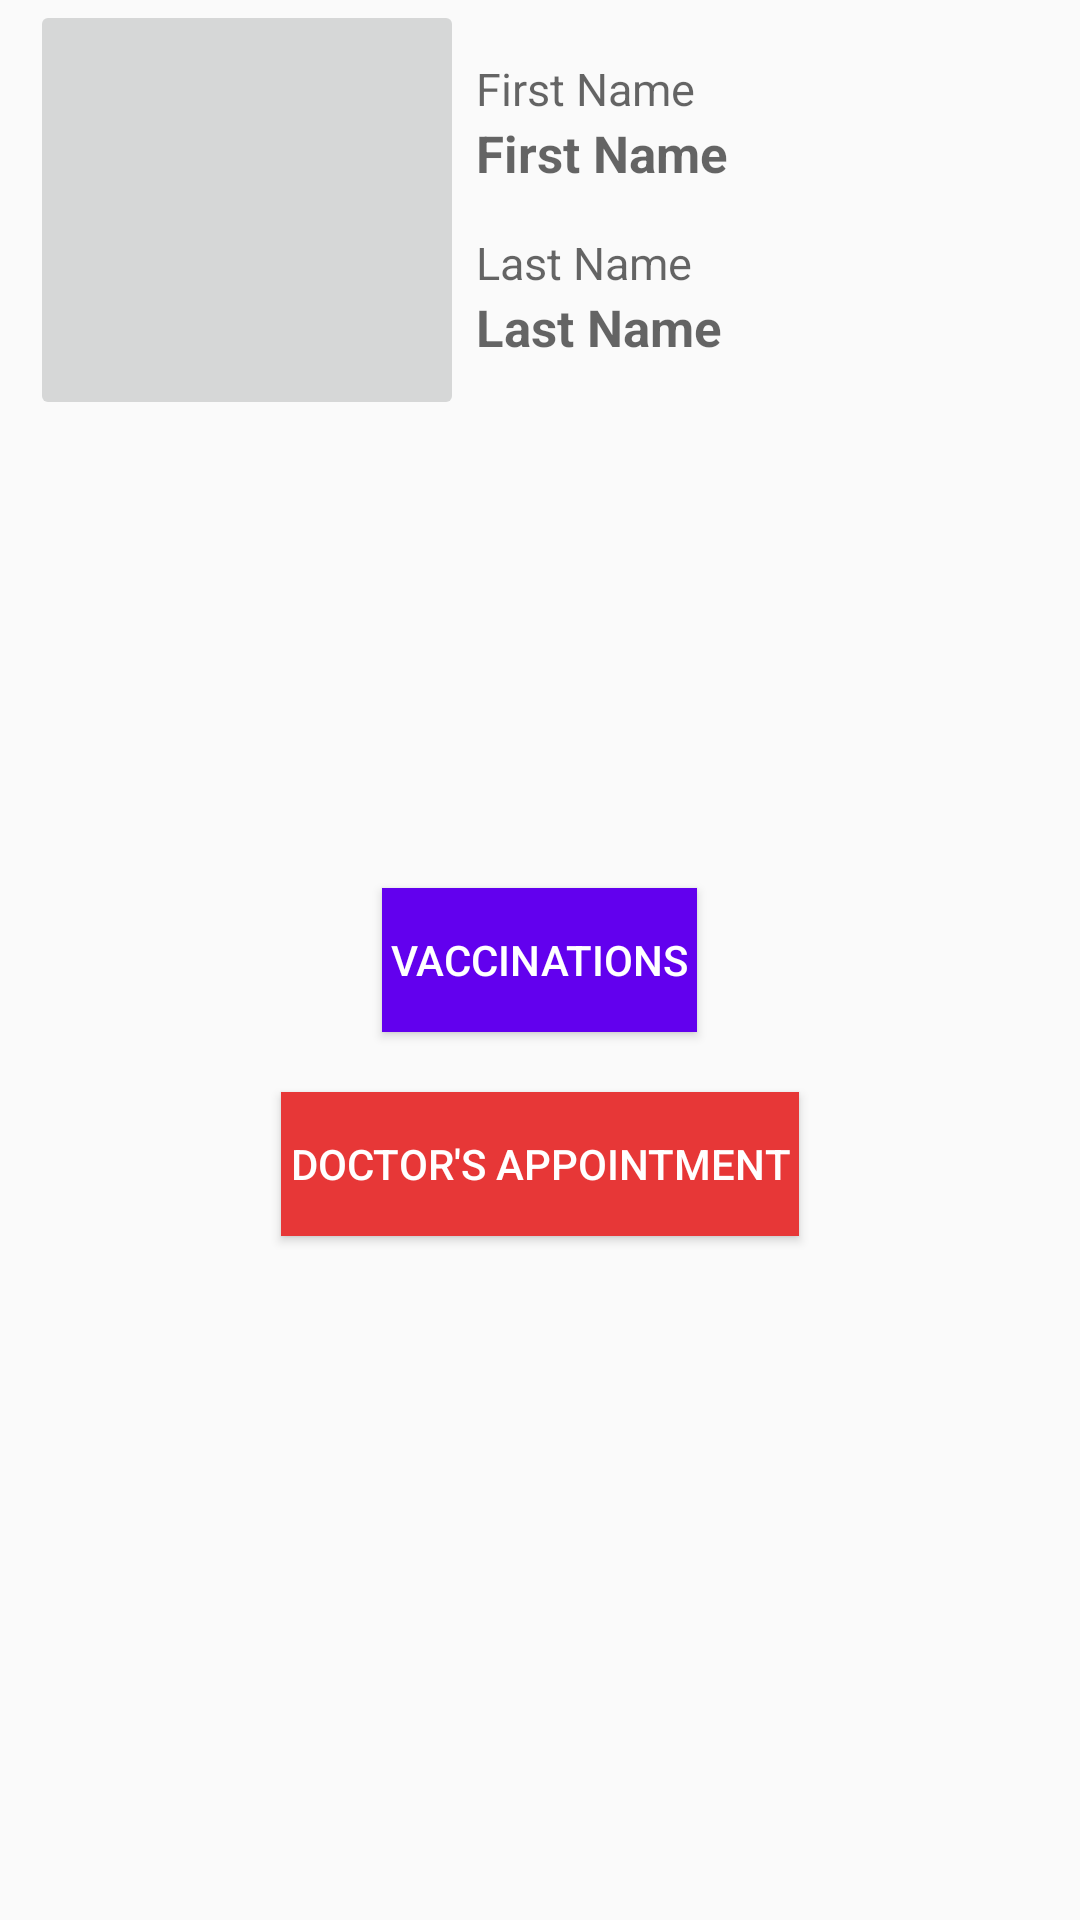

This screen was rendered from an Android layout file. Write that file and the resources it references.
<!-- AndroidManifest.xml: application theme AppTheme -->
<!-- res/layout/activity_schedule_menu.xml -->
<?xml version="1.0" encoding="utf-8"?>
<android.support.design.widget.CoordinatorLayout xmlns:android="http://schemas.android.com/apk/res/android"
    xmlns:app="http://schemas.android.com/apk/res-auto"
    xmlns:tools="http://schemas.android.com/tools"
    android:layout_width="match_parent"
    android:layout_height="match_parent"
    android:fitsSystemWindows="true"
    app:popupTheme="@style/AppTheme.PopupOverlay">
    <RelativeLayout
        android:layout_width="match_parent"
        android:layout_height="match_parent">
        <LinearLayout
            android:layout_width="match_parent"
            android:layout_height="wrap_content"
            android:orientation="horizontal"
            android:id="@+id/layout">
            <ImageButton
                android:layout_width="140dp"
                android:layout_height="140dp"
                android:layout_marginStart="10dp"
                android:id="@+id/profilePic"
                android:layout_weight="1"
                />
            <LinearLayout
                android:layout_width="wrap_content"
                android:layout_height="wrap_content"
                android:orientation="vertical"
                android:layout_gravity="center_vertical"
                android:layout_marginStart="4dp"
                android:layout_weight="25"
                >
                

                <TextView
                    android:id="@+id/FName"
                    android:layout_height="wrap_content"
                    android:hint="@string/first_name"
                    android:textSize="15sp"
                    android:inputType="textPersonName"
                    android:layout_width="match_parent">
                </TextView>

                <TextView
                    android:id="@+id/TVFName"
                    android:layout_height="wrap_content"
                    android:hint="@string/first_name"
                    android:textSize="17sp"
                    android:inputType="textPersonName"
                    android:gravity="center_horizontal|left"
                    android:textStyle="bold"
                    android:layout_width="match_parent">
                </TextView>

                
                <TextView
                    android:id="@+id/LName"
                    android:layout_height="wrap_content"
                    android:hint="@string/last_name"
                    android:textSize="15sp"
                    android:layout_marginTop="15dp"
                    android:inputType="textPersonName"
                    android:layout_width="match_parent">
                </TextView>

                <TextView
                    android:id="@+id/TVLName"
                    android:layout_height="wrap_content"
                    android:hint="@string/last_name"
                    android:textSize="17sp"
                    android:gravity="center_horizontal|left"
                    android:inputType="textPersonName"
                    android:textStyle="bold"
                    android:layout_width="match_parent">
                </TextView>

            </LinearLayout>
        </LinearLayout>

        <Button
            android:layout_width="wrap_content"
            android:layout_height="wrap_content"
            android:text="@string/vacinatio"
            android:textColor="#FFF"
            android:background="@color/colorPrimary"
            android:id="@+id/btnVaccination12"
            android:padding="3dp"
            android:layout_centerVertical="true"
            android:layout_centerHorizontal="true" />

        <Button
            android:layout_width="wrap_content"
            android:layout_height="wrap_content"
            android:text="@string/setAppointmentDoctor"
            android:textColor="#FFF"
            android:layout_marginTop="20dp"
            android:background="#e73737"
            android:id="@+id/btndoctAppointment"
            android:padding="3dp"
            android:layout_below="@id/btnVaccination12"
            android:layout_centerVertical="true"
            android:layout_centerHorizontal="true" />
</RelativeLayout>
</android.support.design.widget.CoordinatorLayout>
<!-- resources referenced by this layout -->
<resources>
  <string name="first_name">First Name</string>
  <string name="last_name">Last Name</string>gender
  <string name="setAppointmentDoctor">"Doctor's Appointment"</string>
  <string name="vacinatio">Vaccinations</string>
  <style name="AppTheme.PopupOverlay" parent="ThemeOverlay.AppCompat.Light" />
  <style name="AppTheme" parent="Theme.AppCompat.Light.DarkActionBar">
          
  
          <item name="colorPrimary">@color/colorPrimary</item>
          <item name="colorPrimaryDark">@color/colorPrimaryDark</item>
          <item name="colorAccent">@color/colorAccent</item>
      </style>
  <!-- not gathered from this repository: default colours our renderer supplied (Android Studio template values) -->
  <color name="colorPrimary">#FF6200EE</color>
  <color name="colorPrimaryDark">#FF3700B3</color>
  <color name="colorAccent">#FF03DAC5</color>
</resources>
